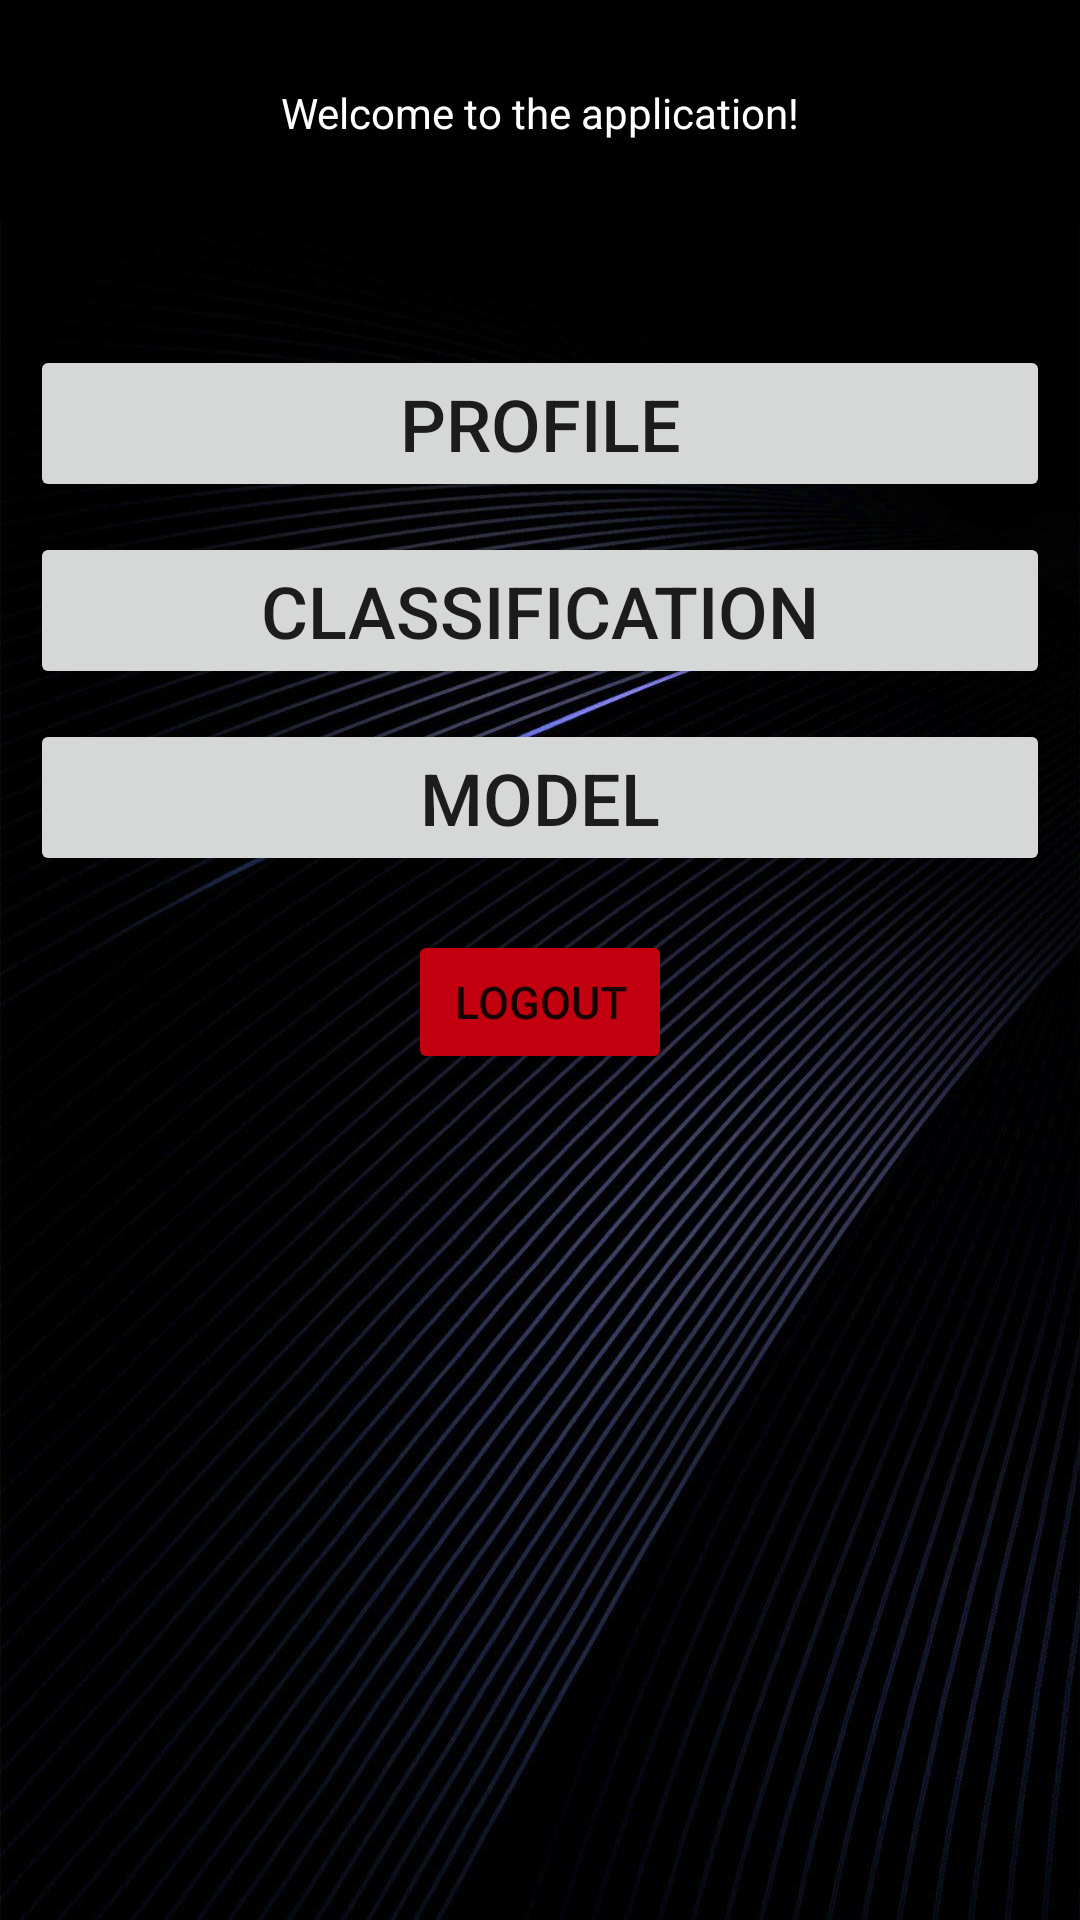

Here is an Android app screen rendered from its layout file. Give the layout XML and the strings, colors and styles it references.
<!-- AndroidManifest.xml: application theme Theme.AudioClassification -->
<!-- res/layout/main_activity.xml -->
<?xml version="1.0" encoding="utf-8"?>
<RelativeLayout
    xmlns:android="http://schemas.android.com/apk/res/android"
    xmlns:app="http://schemas.android.com/apk/res-auto"
    xmlns:tools="http://schemas.android.com/tools"
    android:layout_width="match_parent"
    android:layout_height="match_parent"
    android:background="@drawable/darkwallpaper"
    tools:context=".MainActivity">

    
    <LinearLayout
        android:id="@+id/message_container"
        android:layout_width="match_parent"
        android:layout_height="wrap_content"
        android:layout_alignParentTop="true"
        android:layout_marginTop="28dp"
        android:layout_marginBottom="58dp"
        android:gravity="center">

        
        <TextView
            android:id="@+id/welcomemessage"
            android:layout_width="wrap_content"
            android:layout_height="wrap_content"
            android:text="Welcome to the application!"
            android:textColor="@color/white" />

        
        <TextView
            android:id="@+id/first_name"
            android:layout_width="wrap_content"
            android:layout_height="wrap_content"
            android:layout_below="@id/welcomemessage"
            android:textColor="@color/white" />
    </LinearLayout>

    
    <LinearLayout
        android:layout_width="match_parent"
        android:layout_height="wrap_content"
        android:layout_below="@id/message_container"
        android:layout_margin="10dp"
        android:orientation="vertical"
        android:gravity="center_horizontal">

        
        <Button
            android:id="@+id/profile"
            android:layout_width="match_parent"
            android:layout_height="wrap_content"
            android:text="Profile"
            android:textSize="24sp" />

        
        <Button
            android:id="@+id/classify_audio"
            android:layout_width="match_parent"
            android:layout_height="wrap_content"
            android:layout_marginTop="10dp"
            android:text="Classification"
            android:textSize="24sp" />

        
        <Button
            android:id="@+id/appinfo"
            android:layout_width="match_parent"
            android:layout_height="wrap_content"
            android:layout_marginTop="10dp"
            android:text="Model"
            android:textSize="24sp" />

        <Button
            android:id="@+id/logout"
            android:layout_width="wrap_content"
            android:layout_height="wrap_content"
            android:backgroundTint="#c30010"
            android:layout_centerHorizontal="true"
            android:textSize="15sp"
            android:layout_marginTop="18dp"
            android:text="@string/logout" />

    </LinearLayout>


</RelativeLayout>
<!-- resources referenced by this layout -->
<resources>
  <!-- drawable darkwallpaper: jpeg bitmap (drawable, 175429 bytes) -->
  <string name="logout">Logout</string>
  <style name="Theme.AudioClassification" parent="Theme.MaterialComponents.DayNight.DarkActionBar">
          
          <item name="colorPrimary">@color/purple_500</item>
          <item name="colorPrimaryVariant">@color/purple_700</item>
          <item name="colorOnPrimary">@color/white</item>
          
          <item name="colorSecondary">@color/teal_200</item>
          <item name="colorSecondaryVariant">@color/teal_700</item>
          <item name="colorOnSecondary">@color/black</item>
          
          <item name="android:statusBarColor">?attr/colorPrimaryVariant</item>
          
      </style>
  <!-- not gathered from this repository: default colours our renderer supplied (Android Studio template values) -->
  <color name="purple_500">#FF6200EE</color>
  <color name="purple_700">#FF3700B3</color>
  <color name="teal_200">#FF03DAC5</color>
  <color name="teal_700">#FF018786</color>
  <color name="black">#FF000000</color>
  <color name="white">#FFFFFFFF</color>
</resources>
